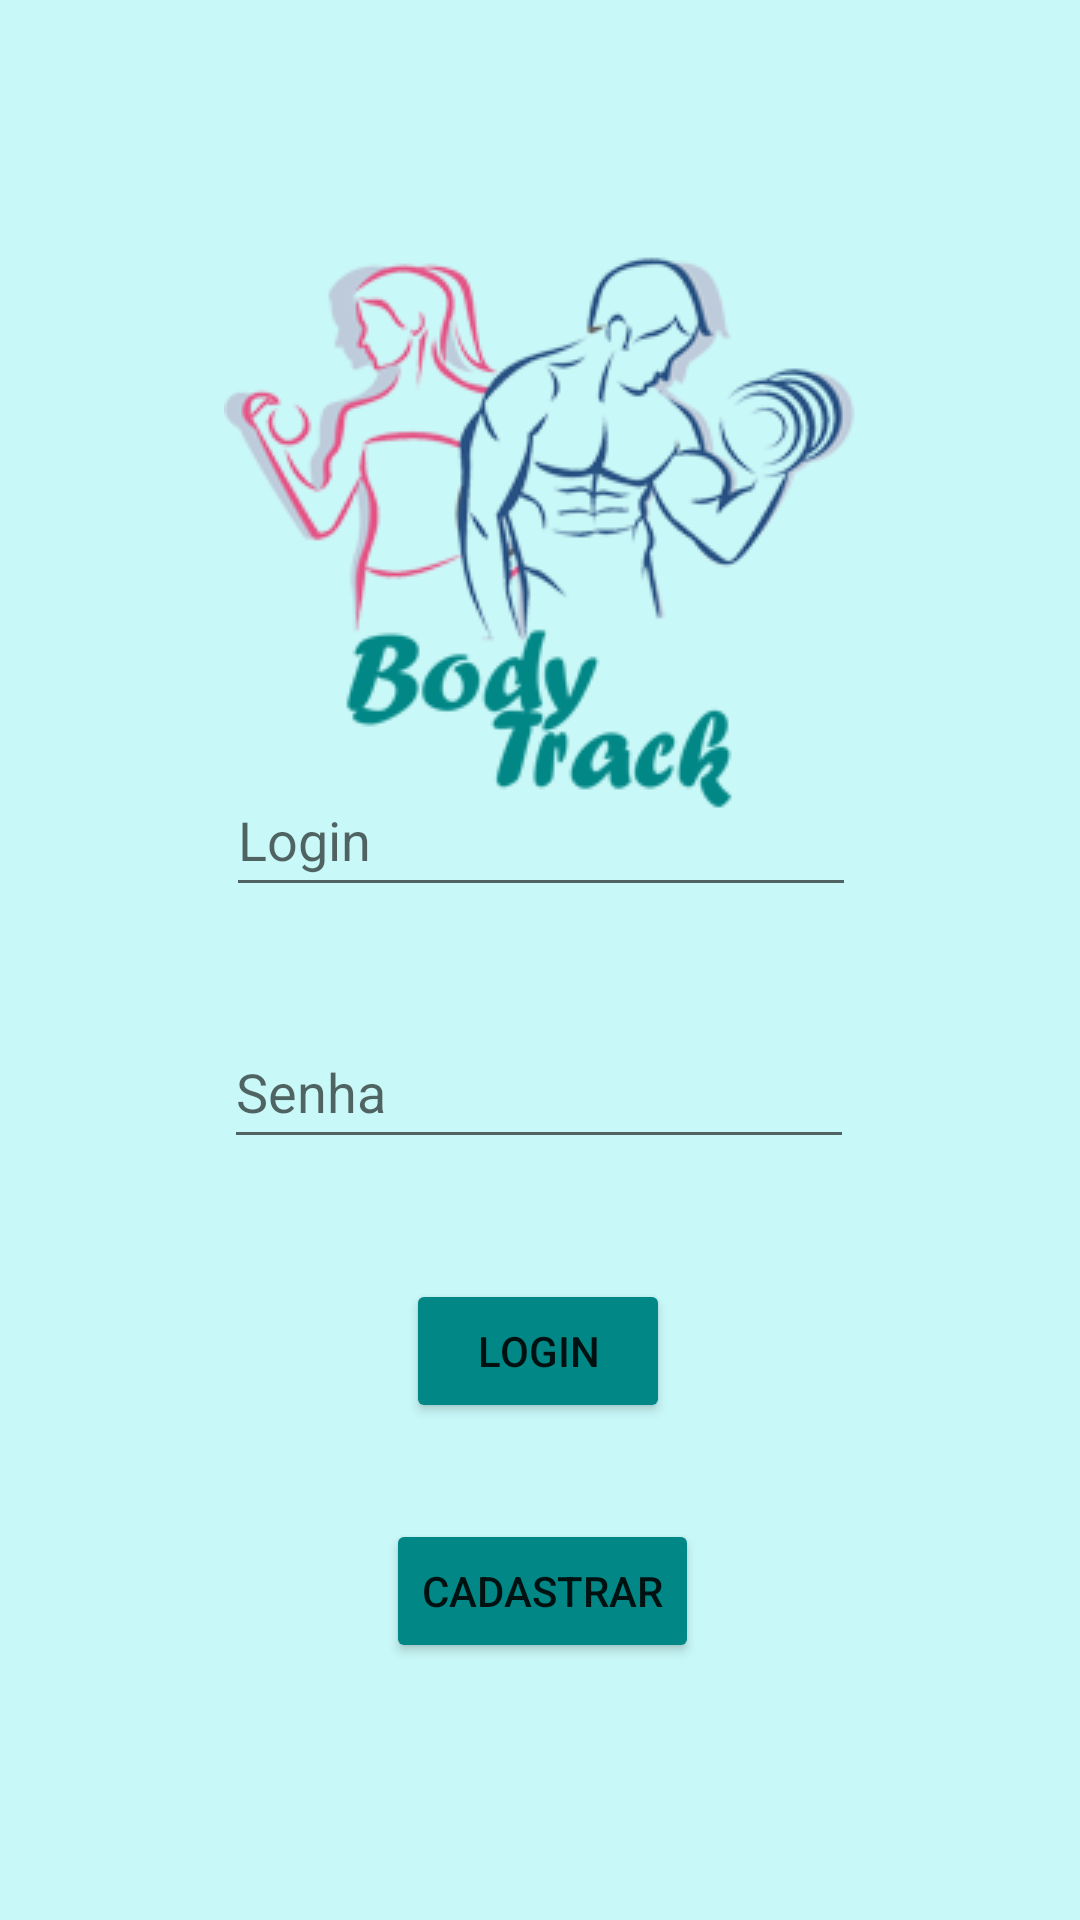

The Android layout XML behind this screen, and the referenced resources:
<!-- AndroidManifest.xml: application theme Theme.BodyTrack -->
<!-- res/layout/activity_main.xml -->
<?xml version="1.0" encoding="utf-8"?>

<androidx.constraintlayout.widget.ConstraintLayout xmlns:android="http://schemas.android.com/apk/res/android"
    xmlns:app="http://schemas.android.com/apk/res-auto"
    xmlns:tools="http://schemas.android.com/tools"
    android:layout_width="match_parent"
    android:layout_height="match_parent"
    android:background="#C9F8F8"
    tools:context=".View.MainActivity">

    <EditText
        android:id="@+id/talogin"
        android:layout_width="wrap_content"
        android:layout_height="wrap_content"
        android:layout_marginBottom="340dp"
        android:ems="10"
        android:hint="Login"
        android:inputType="textPersonName"
        android:minHeight="48dp"
        app:layout_constraintBottom_toBottomOf="parent"
        app:layout_constraintEnd_toEndOf="parent"
        app:layout_constraintHorizontal_bias="0.502"
        app:layout_constraintStart_toStartOf="parent"
        app:layout_constraintTop_toBottomOf="@+id/imageView"
        app:layout_constraintVertical_bias="0.933" />

    <Button
        android:id="@+id/btLogin"
        android:layout_width="wrap_content"
        android:layout_height="wrap_content"
        android:layout_marginTop="40dp"
        android:text="Login"
        app:backgroundTint="@color/teal_700"
        app:layout_constraintBottom_toBottomOf="parent"
        app:layout_constraintEnd_toEndOf="parent"
        app:layout_constraintHorizontal_bias="0.498"
        app:layout_constraintStart_toStartOf="parent"
        app:layout_constraintTop_toBottomOf="@+id/taSenha"
        app:layout_constraintVertical_bias="0.0" />

    <Button
        android:id="@+id/btCadastrar"
        android:layout_width="wrap_content"
        android:layout_height="wrap_content"
        android:layout_marginTop="32dp"
        android:text="Cadastrar"
        app:backgroundTint="@color/design_default_color_secondary_variant"
        app:layout_constraintBottom_toBottomOf="parent"
        app:layout_constraintEnd_toEndOf="parent"
        app:layout_constraintHorizontal_bias="0.503"
        app:layout_constraintStart_toStartOf="parent"
        app:layout_constraintTop_toBottomOf="@+id/btLogin"
        app:layout_constraintVertical_bias="0.0" />

    <EditText
        android:id="@+id/taSenha"
        android:layout_width="wrap_content"
        android:layout_height="wrap_content"
        android:layout_marginTop="36dp"
        android:ems="10"
        android:hint="Senha"
        android:inputType="textPassword"
        android:minHeight="48dp"
        app:layout_constraintBottom_toBottomOf="parent"
        app:layout_constraintEnd_toEndOf="parent"
        app:layout_constraintHorizontal_bias="0.497"
        app:layout_constraintStart_toStartOf="parent"
        app:layout_constraintTop_toBottomOf="@+id/talogin"
        app:layout_constraintVertical_bias="0.0" />

    <ImageView
        android:id="@+id/imageView"
        android:layout_width="wrap_content"
        android:layout_height="wrap_content"
        app:layout_constraintBottom_toBottomOf="parent"
        app:layout_constraintEnd_toEndOf="parent"
        app:layout_constraintStart_toStartOf="parent"
        app:layout_constraintTop_toTopOf="parent"
        app:layout_constraintVertical_bias="0.161"
        app:srcCompat="@drawable/login" />

</androidx.constraintlayout.widget.ConstraintLayout>
<!-- resources referenced by this layout -->
<resources>
  <color name="teal_700">#FF018786</color>
  <!-- drawable login: png bitmap (drawable-mdpi, 51528 bytes) -->
  <style name="Theme.BodyTrack" parent="Theme.MaterialComponents.DayNight.NoActionBar">
          
          <item name="colorPrimary">@color/purple_500</item>
          <item name="colorPrimaryVariant">@color/purple_700</item>
          <item name="colorOnPrimary">@color/white</item>
          
          <item name="colorSecondary">@color/teal_200</item>
          <item name="colorSecondaryVariant">@color/teal_700</item>
          <item name="colorOnSecondary">@color/black</item>
          
          <item name="android:statusBarColor" tools:targetApi="l">?attr/colorPrimaryVariant</item>
          
      </style>
  <color name="purple_500">#FF6200EE</color>
  <color name="purple_700">#FF018786</color>
  <color name="white">#FFFFFFFF</color>
  <color name="teal_200">#FF03DAC5</color>
  <color name="black">#FF000000</color>
</resources>
